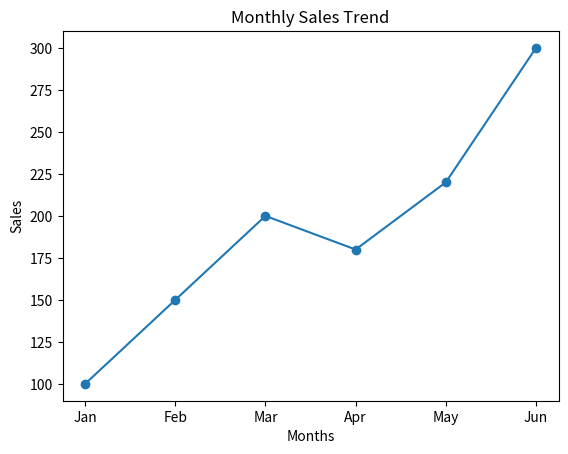
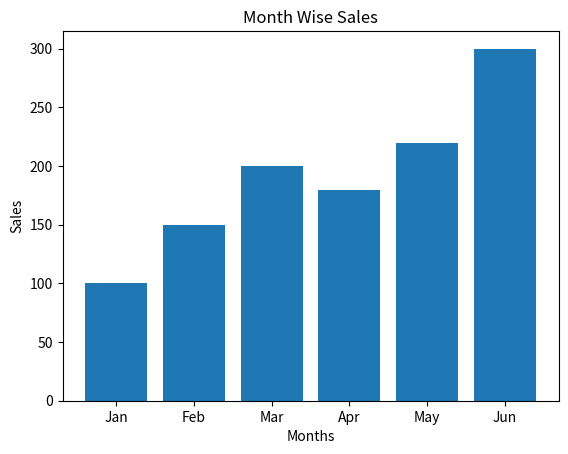
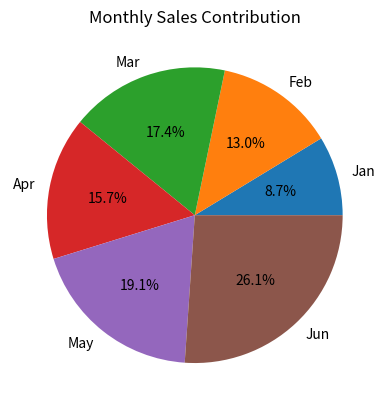
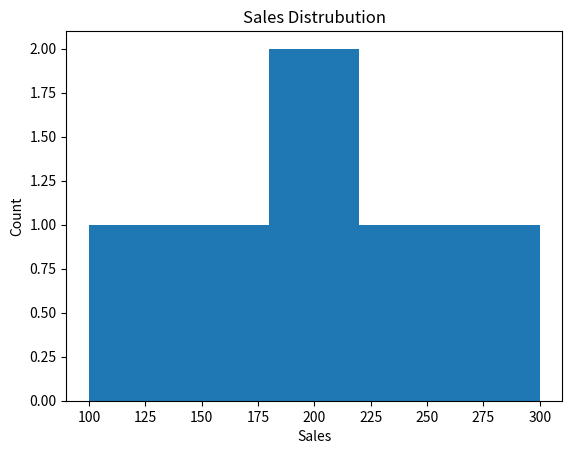
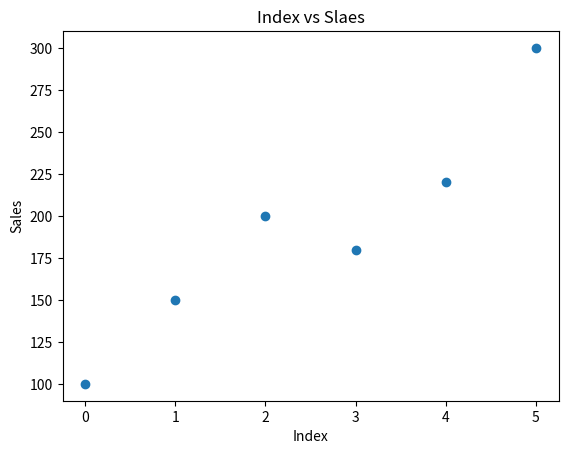

The matplotlib source for these figures, in order:
#2. Monthly Sales Analysis
#Scenario:
#sales = np.array([100, 150, 200, 180, 220, 300])
#months = ["Jan", "Feb", "Mar", "Apr", "May", "Jun"]
#Task:
#● Create DataFrame
#● Plot:
#○ Line graph → sales trend
#○ Bar chart → month-wise comparison
#○ Pie chart → contribution of each month
#○ Histogram → frequency of sales values
#○ Scatter plot → month index vs sales



import numpy as np
import pandas as pd
import matplotlib.pyplot as plt
sales = np.array([100, 150, 200, 180, 220, 300])
months = ["Jan", "Feb", "Mar", "Apr", "May", "Jun"]
df = pd.DataFrame({"Months": months, "Sales": sales})
print(df)
plt.plot(months, sales, marker='o')
plt.title("Monthly Sales Trend")
plt.xlabel("Months")
plt.ylabel("Sales")
plt.show()
plt.bar(months, sales)
plt.title("Month Wise Sales")
plt.xlabel("Months")
plt.ylabel("Sales")
plt.show()
plt.pie(sales, labels=months, autopct="%1.1f%%")
plt.title("Monthly Sales Contribution")
plt.show()
plt.hist(sales, bins=5)
plt.title("Sales Distrubution")
plt.xlabel("Sales")
plt.ylabel("Count")
plt.show()
plt.scatter(range(len(sales)), sales)
plt.title("Index vs Slaes")
plt.xlabel("Index")
plt.ylabel("Sales")
plt.show()
